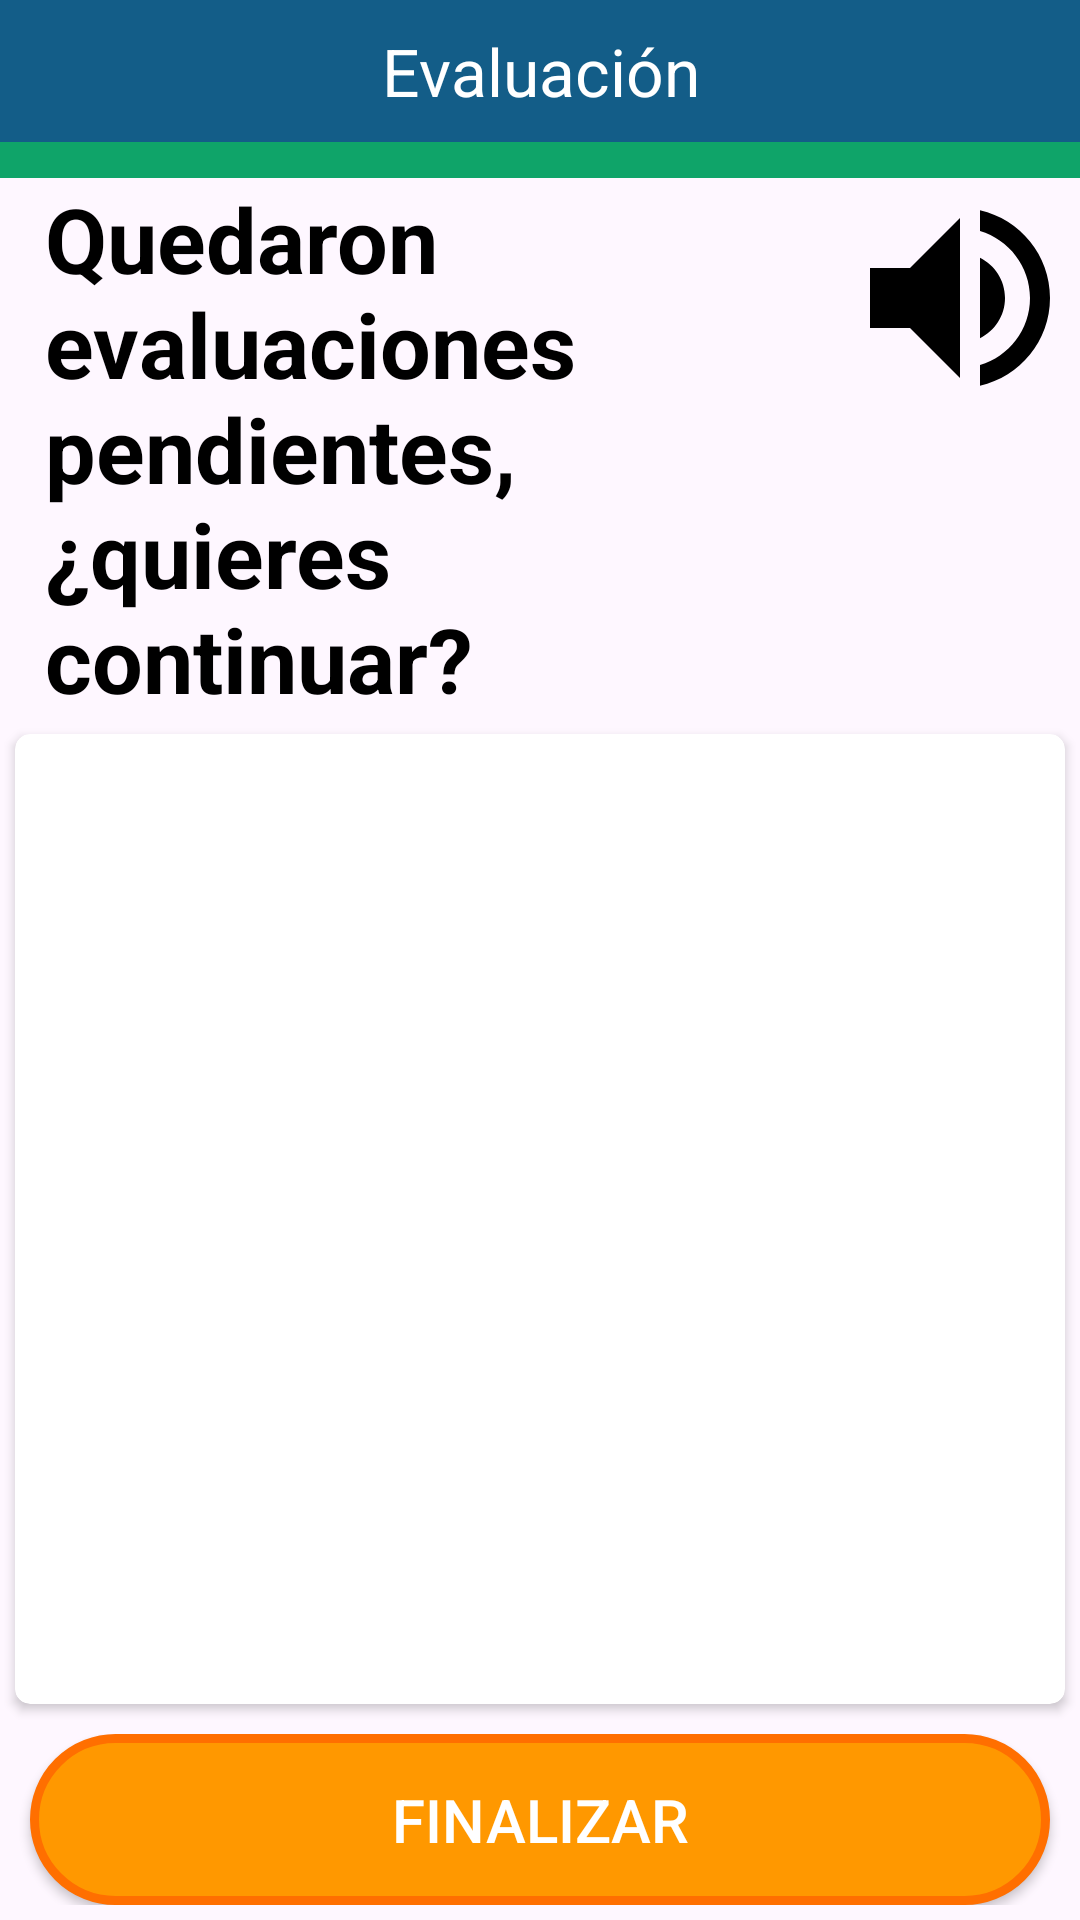

Produce the Android XML layout that renders to this screen, including the resource entries it uses.
<!-- AndroidManifest.xml: application theme Theme.AppAdultosMayoresRRSS -->
<!-- res/layout/activity_act_3_eval_1g.xml -->
<?xml version="1.0" encoding="utf-8"?>
<androidx.appcompat.widget.LinearLayoutCompat xmlns:android="http://schemas.android.com/apk/res/android"
    xmlns:app="http://schemas.android.com/apk/res-auto"
    xmlns:tools="http://schemas.android.com/tools"
    android:layout_width="match_parent"
    android:layout_height="match_parent"
    android:gravity="center_horizontal"
    android:orientation="vertical"
    tools:context=".Activity.Act_3_Eval_1g">

    
    <TextView
        android:layout_width="match_parent"
        android:layout_height="wrap_content"
        android:background="@color/Activ_Login_bg"
        android:gravity="center"
        android:padding="9dp"
        android:text="Evaluación"
        android:textColor="@color/white"
        android:textSize="22sp"
        tools:ignore="HardcodedText" />
    
    <TableLayout
        android:layout_width="match_parent"
        android:layout_height="12dp"
        android:background="@color/barra_no_avance"
        android:shrinkColumns="*"
        android:stretchColumns="*">

        <TableRow>

            <TextView android:background="@color/barra_recorrido" />

            <TextView android:background="@color/barra_recorrido" />

            <TextView android:background="@color/barra_recorrido" />

            <TextView android:background="@color/barra_recorrido" />

            <TextView android:background="@color/barra_recorrido" />
        </TableRow>
    </TableLayout>

    <androidx.constraintlayout.widget.ConstraintLayout
        android:layout_width="match_parent"
        android:layout_height="wrap_content">

        <TextView
            android:id="@+id/lblInstrucc"
            android:layout_width="0dp"
            android:layout_height="match_parent"
            android:paddingHorizontal="15dp"
            android:text="Quedaron evaluaciones pendientes, ¿quieres continuar?"
            android:textColor="@color/black"
            android:textSize="30sp"
            android:textStyle="bold"
            app:layout_constraintEnd_toStartOf="@id/btnSpeaker_Intrucciones"
            app:layout_constraintStart_toStartOf="parent"
            app:layout_constraintTop_toTopOf="parent" />

        <androidx.appcompat.widget.AppCompatImageView
            android:id="@+id/btnSpeaker_Intrucciones"
            android:layout_width="80dp"
            android:layout_height="80dp"
            android:background="@color/transparent"
            android:contentDescription="  "
            android:src="@drawable/speaker"
            app:layout_constraintEnd_toEndOf="parent"
            app:layout_constraintTop_toTopOf="parent" />
    </androidx.constraintlayout.widget.ConstraintLayout>

    <androidx.constraintlayout.widget.ConstraintLayout
        android:layout_width="match_parent"
        android:layout_height="match_parent">


        <androidx.cardview.widget.CardView
            android:id="@+id/scroll"
            android:layout_width="match_parent"
            android:layout_height="0dp"
            android:layout_margin="5dp"
            app:cardCornerRadius="5dp"
            app:layout_constraintTop_toTopOf="parent"
            app:layout_constraintBottom_toTopOf="@id/botonesNavegacion"

            >

            <ListView
                android:id="@+id/listEvalPend"
                android:layout_width="match_parent"
                android:layout_height="match_parent"
                android:divider="@color/barra_avance"
                android:dividerHeight="1dp"
                android:padding="5dp"
                android:scrollbars="vertical"
                android:visibility="visible" />

        </androidx.cardview.widget.CardView>


        
        <androidx.constraintlayout.widget.ConstraintLayout
            android:id="@+id/botonesNavegacion"
            android:layout_width="match_parent"
            android:layout_height="wrap_content"
            android:layout_marginVertical="5dp"
            app:layout_constraintBottom_toBottomOf="parent"
            app:layout_constraintStart_toStartOf="parent"
            app:layout_constraintTop_toBottomOf="@id/scroll"

            >

            <androidx.appcompat.widget.AppCompatButton
                android:id="@+id/btnBack"
                android:layout_width="0dp"
                android:layout_height="wrap_content"
                android:layout_marginHorizontal="10dp"
                android:background="@drawable/bordes_redondos_back"
                android:padding="15dp"
                android:text="volver"
                android:textColor="#636161"
                android:textSize="20sp"
                android:textStyle="bold"
                android:visibility="gone"
                app:layout_constraintBottom_toBottomOf="parent"
                app:layout_constraintEnd_toStartOf="@id/btnOK"
                app:layout_constraintStart_toStartOf="parent" />

            <androidx.appcompat.widget.AppCompatButton
                android:id="@+id/btnOK"
                android:layout_width="0dp"
                android:layout_height="wrap_content"
                android:layout_marginHorizontal="10dp"
                android:background="@drawable/bordes_redondos_ok"
                android:padding="15dp"
                android:text="finalizar"
                android:textColor="@color/white"
                android:textSize="20sp"
                app:cornerRadius="50dp"
                app:layout_constraintBottom_toBottomOf="parent"
                app:layout_constraintEnd_toEndOf="parent"
                app:layout_constraintStart_toEndOf="@id/btnBack" />

        </androidx.constraintlayout.widget.ConstraintLayout>

    </androidx.constraintlayout.widget.ConstraintLayout>

</androidx.appcompat.widget.LinearLayoutCompat>
<!-- resources referenced by this layout -->
<resources>
  <color name="Activ_Login_bg">#135D88</color>
  <color name="barra_avance">#71DAB1</color>
  <color name="barra_no_avance">#C4ECDC</color>
  <color name="barra_recorrido">#0FA469</color>
  <color name="black">#000000</color>
  <color name="transparent">#00000000</color>
  <color name="white">#FFFFFF</color>
  <!-- drawable bordes_redondos_back (drawable) -->
  <?xml version="1.0" encoding="utf-8"?>
  <selector xmlns:android="http://schemas.android.com/apk/res/android" >
      <item >
          <shape android:shape="rectangle" >
              <corners android:radius="50dip" />
              <stroke android:width="3dp" android:color="#9E9C9C" />
              <solid android:color="#000074BD" />
  
          </shape>
      </item>
  </selector>
  <!-- drawable bordes_redondos_ok (drawable) -->
  <?xml version="1.0" encoding="utf-8"?>
  <selector xmlns:android="http://schemas.android.com/apk/res/android" >
      <item >
          <shape android:shape="rectangle" >
              <corners android:radius="50dip" />
              <stroke android:width="3dp" android:color="#FF6F00" />
              <solid android:color="#FF9800" />
  
          </shape>
      </item>
  </selector>
  <!-- drawable speaker (drawable) -->
  <vector android:autoMirrored="true"
      android:height="120dp"
      android:width="120dp"
      android:alpha="1"
  
      android:tint="@color/black"
  
      android:viewportHeight="24"
      android:viewportWidth="24"
  
      xmlns:android="http://schemas.android.com/apk/res/android">
      <path android:fillColor="@android:color/white"
          android:pathData="M3,9v6h4l5,5L12,4L7,9L3,9zM16.5,12c0,-1.77 -1.02,-3.29 -2.5,-4.03v8.05c1.48,-0.73 2.5,-2.25 2.5,-4.02zM14,3.23v2.06c2.89,0.86 5,3.54 5,6.71s-2.11,5.85 -5,6.71v2.06c4.01,-0.91 7,-4.49 7,-8.77s-2.99,-7.86 -7,-8.77z"/>
  </vector>
  <style name="Theme.AppAdultosMayoresRRSS" parent="Base.Theme.AppAdultosMayoresRRSS" />
  <style name="Base.Theme.AppAdultosMayoresRRSS" parent="Theme.Material3.DayNight.NoActionBar">
          
          
      </style>
</resources>
